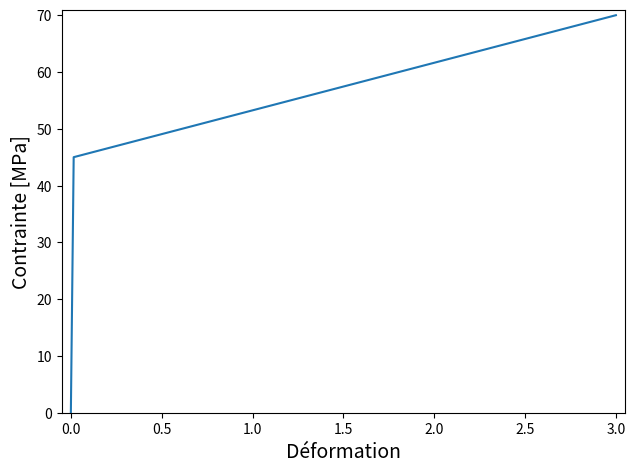

This chart was generated by the following Python code:
# -*- coding: utf-8 -*-

import numpy as np
from matplotlib import pyplot as plt

x = [0., 0.015517, 3]
y = [0., 45., 70.]

plt.figure()
plt.subplots_adjust(top=0.95, right=0.98, left=0.10)
plt.plot(x,y)
plt.xlim(-0.05,3.05)
plt.ylim(0,71)
plt.xlabel(u'Déformation', fontsize=14)
plt.ylabel(u'Contrainte [MPa]', fontsize=14)
plt.savefig('plastic_curve.eps')
